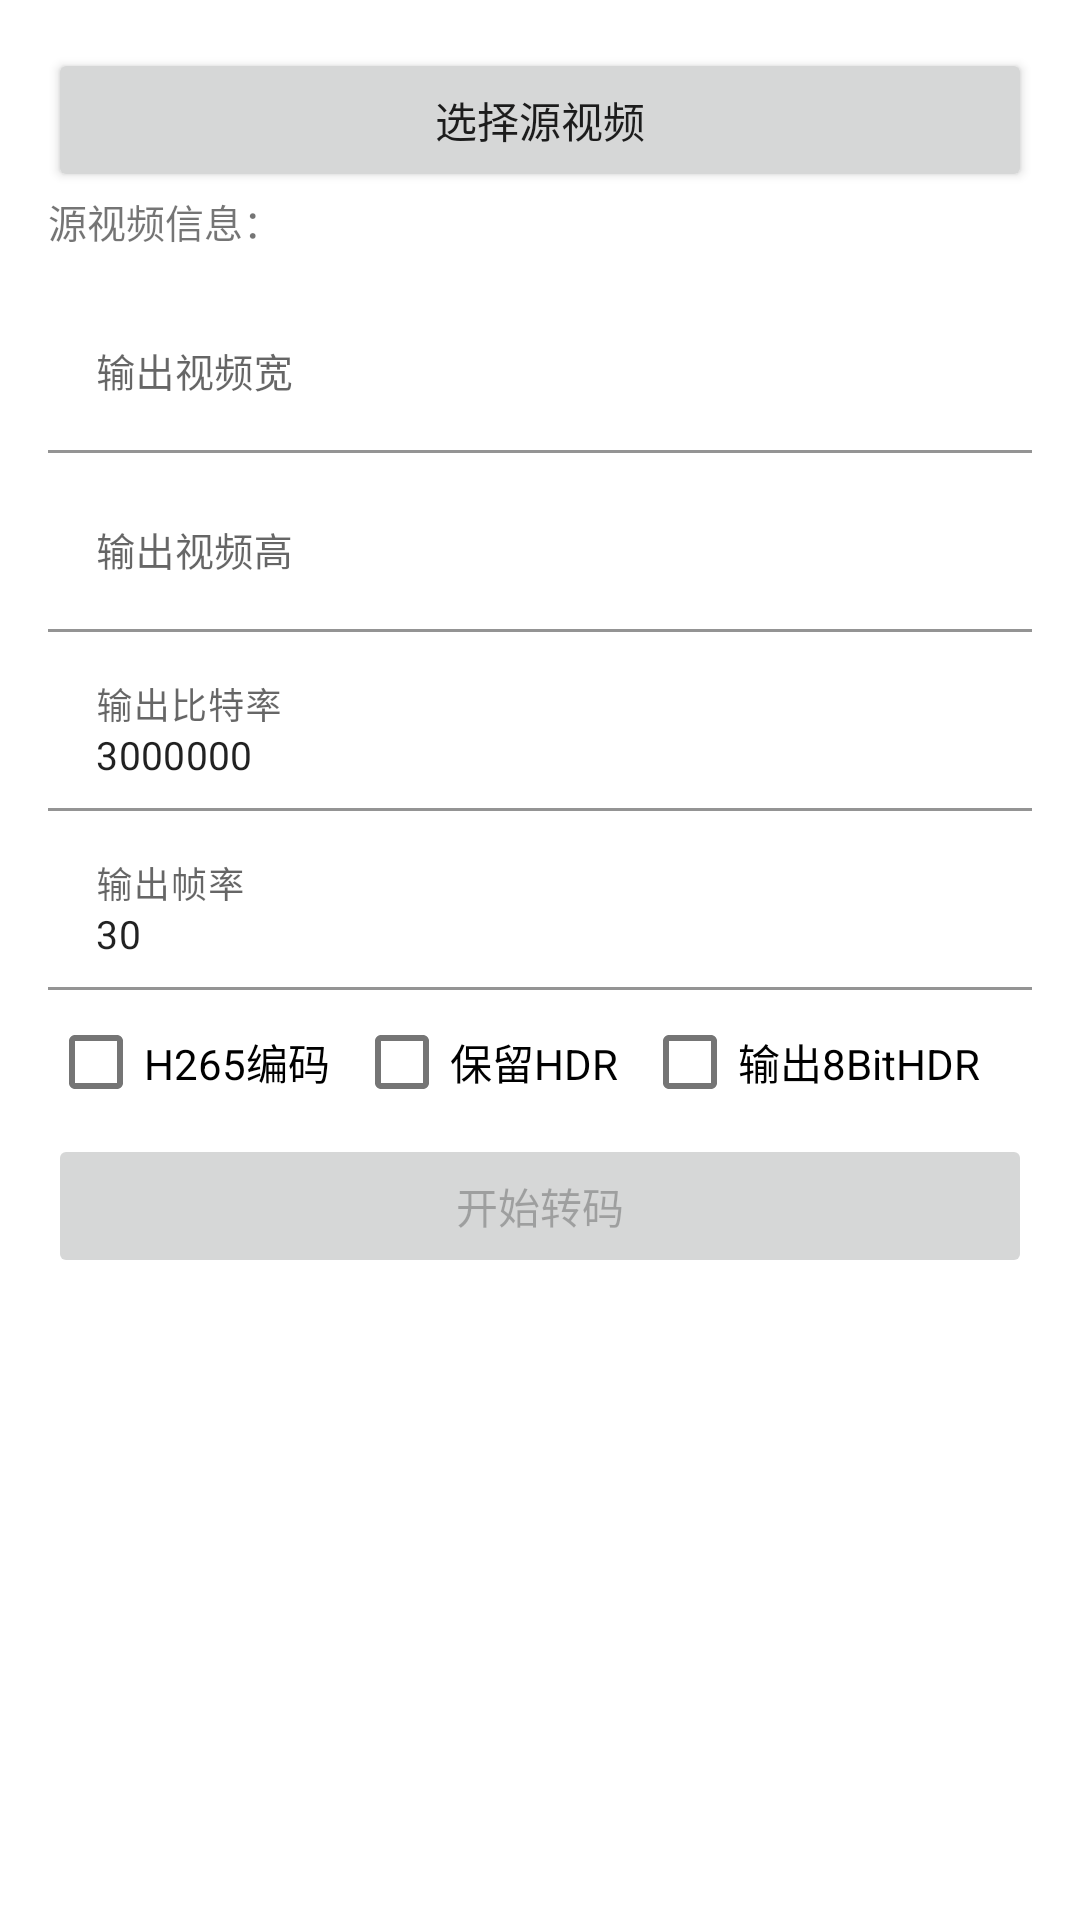

Android layout source for this screen:
<!-- AndroidManifest.xml: application theme Theme.MediaCodecExample -->
<!-- res/layout/activity_transcode.xml -->
<?xml version="1.0" encoding="utf-8"?>
<ScrollView xmlns:android="http://schemas.android.com/apk/res/android"
    xmlns:app="http://schemas.android.com/apk/res-auto"
    android:layout_width="match_parent"
    android:layout_height="match_parent"
    android:padding="16dp">

    <androidx.constraintlayout.widget.ConstraintLayout xmlns:android="http://schemas.android.com/apk/res/android"
        android:layout_width="match_parent"
        android:layout_height="wrap_content">

        <Button
            android:id="@+id/btn_select_video"
            android:layout_width="match_parent"
            android:layout_height="wrap_content"
            android:text="选择源视频"
            app:layout_constraintEnd_toEndOf="parent"
            app:layout_constraintStart_toStartOf="parent"
            app:layout_constraintTop_toTopOf="parent" />

        <TextView
            android:id="@+id/tv_ori_video_info"
            android:layout_width="match_parent"
            android:layout_height="wrap_content"
            android:text="源视频信息："
            android:textSize="13sp"
            app:layout_constraintEnd_toEndOf="parent"
            app:layout_constraintStart_toStartOf="parent"
            app:layout_constraintTop_toBottomOf="@+id/btn_select_video" />

        <com.google.android.material.textfield.TextInputLayout
            android:id="@+id/layout_dst_width"
            android:layout_width="0dp"
            android:layout_height="wrap_content"
            android:layout_marginTop="16dp"
            app:hintTextColor="@color/purple_500"
            app:layout_constraintEnd_toEndOf="parent"
            app:layout_constraintStart_toStartOf="parent"
            app:layout_constraintTop_toBottomOf="@+id/tv_ori_video_info">

            <com.google.android.material.textfield.TextInputEditText
                android:id="@+id/edt_dst_width"
                android:layout_width="match_parent"
                android:layout_height="wrap_content"
                android:background="@color/white"
                android:hint="输出视频宽"
                android:inputType="numberSigned"
                android:textSize="13sp" />
        </com.google.android.material.textfield.TextInputLayout>

        <com.google.android.material.textfield.TextInputLayout
            android:id="@+id/layout_dst_height"
            android:layout_width="0dp"
            android:layout_height="wrap_content"
            android:layout_marginTop="8dp"
            app:hintTextColor="@color/purple_500"
            app:layout_constraintEnd_toEndOf="parent"
            app:layout_constraintStart_toStartOf="parent"
            app:layout_constraintTop_toBottomOf="@+id/layout_dst_width">

            <com.google.android.material.textfield.TextInputEditText
                android:id="@+id/edt_dst_height"
                android:layout_width="match_parent"
                android:layout_height="wrap_content"
                android:background="@color/white"
                android:hint="输出视频高"
                android:inputType="numberSigned"
                android:textSize="13sp" />
        </com.google.android.material.textfield.TextInputLayout>

        <com.google.android.material.textfield.TextInputLayout
            android:id="@+id/layout_dst_bitrate"
            android:layout_width="0dp"
            android:layout_height="wrap_content"
            android:layout_marginTop="8dp"
            app:hintTextColor="@color/purple_500"
            app:layout_constraintEnd_toEndOf="parent"
            app:layout_constraintStart_toStartOf="parent"
            app:layout_constraintTop_toBottomOf="@+id/layout_dst_height">

            <com.google.android.material.textfield.TextInputEditText
                android:id="@+id/edt_dst_bitrate"
                android:layout_width="match_parent"
                android:layout_height="wrap_content"
                android:background="@color/white"
                android:hint="输出比特率"
                android:inputType="numberSigned"
                android:text="3000000"
                android:textSize="13sp" />
        </com.google.android.material.textfield.TextInputLayout>

        <com.google.android.material.textfield.TextInputLayout
            android:id="@+id/layout_dst_fps"
            android:layout_width="0dp"
            android:layout_height="wrap_content"
            android:layout_marginTop="8dp"
            app:hintTextColor="@color/purple_500"
            app:layout_constraintEnd_toEndOf="parent"
            app:layout_constraintStart_toStartOf="parent"
            app:layout_constraintTop_toBottomOf="@+id/layout_dst_bitrate">

            <com.google.android.material.textfield.TextInputEditText
                android:id="@+id/edt_dst_fps"
                android:layout_width="match_parent"
                android:layout_height="wrap_content"
                android:background="@color/white"
                android:hint="输出帧率"
                android:inputType="numberSigned"
                android:text="30"
                android:textSize="13sp" />
        </com.google.android.material.textfield.TextInputLayout>

        <com.google.android.material.checkbox.MaterialCheckBox
            android:id="@+id/cb_h265"
            android:layout_width="wrap_content"
            android:layout_height="wrap_content"
            android:text="H265编码"
            app:layout_constraintStart_toStartOf="parent"
            app:layout_constraintTop_toBottomOf="@+id/layout_dst_fps" />

        <com.google.android.material.checkbox.MaterialCheckBox
            android:id="@+id/cb_keep_hdr"
            android:layout_width="wrap_content"
            android:layout_height="wrap_content"
            android:text="保留HDR"
            android:layout_marginStart="8dp"
            app:layout_constraintStart_toEndOf="@id/cb_h265"
            app:layout_constraintTop_toBottomOf="@+id/layout_dst_fps" />

        <com.google.android.material.checkbox.MaterialCheckBox
            android:id="@+id/cb_force_8_bit"
            android:layout_width="wrap_content"
            android:layout_height="wrap_content"
            android:text="输出8BitHDR"
            android:layout_marginStart="8dp"
            app:layout_constraintStart_toEndOf="@id/cb_keep_hdr"
            app:layout_constraintTop_toBottomOf="@+id/layout_dst_fps" />

        <Button
            android:id="@+id/btn_transcode"
            android:layout_width="match_parent"
            android:layout_height="wrap_content"
            android:enabled="false"
            android:text="开始转码"
            app:layout_constraintEnd_toEndOf="parent"
            app:layout_constraintStart_toStartOf="parent"
            app:layout_constraintTop_toBottomOf="@+id/cb_h265" />

        <TextView
            android:id="@+id/tv_errorInfo"
            android:layout_width="match_parent"
            android:layout_height="wrap_content"
            android:textColor="#ff0000"
            app:layout_constraintEnd_toEndOf="parent"
            app:layout_constraintStart_toStartOf="parent"
            app:layout_constraintTop_toBottomOf="@id/btn_transcode" />
    </androidx.constraintlayout.widget.ConstraintLayout>
</ScrollView>
<!-- resources referenced by this layout -->
<resources>
  <style name="Theme.MediaCodecExample" parent="Theme.MaterialComponents.DayNight.DarkActionBar">
          
          <item name="colorPrimary">@color/purple_500</item>
          <item name="colorPrimaryVariant">@color/purple_700</item>
          <item name="colorOnPrimary">@color/white</item>
          
          <item name="colorSecondary">@color/teal_200</item>
          <item name="colorSecondaryVariant">@color/teal_700</item>
          <item name="colorOnSecondary">@color/black</item>
          
          <item name="android:statusBarColor">?attr/colorPrimaryVariant</item>
          
          <item name="textAllCaps">false</item>
      </style>
  <!-- not gathered from this repository: default colours our renderer supplied (Android Studio template values) -->
  <color name="purple_500">#FF6200EE</color>
  <color name="purple_700">#FF3700B3</color>
  <color name="teal_200">#FF03DAC5</color>
  <color name="teal_700">#FF018786</color>
  <color name="black">#FF000000</color>
  <color name="white">#FFFFFFFF</color>
</resources>
